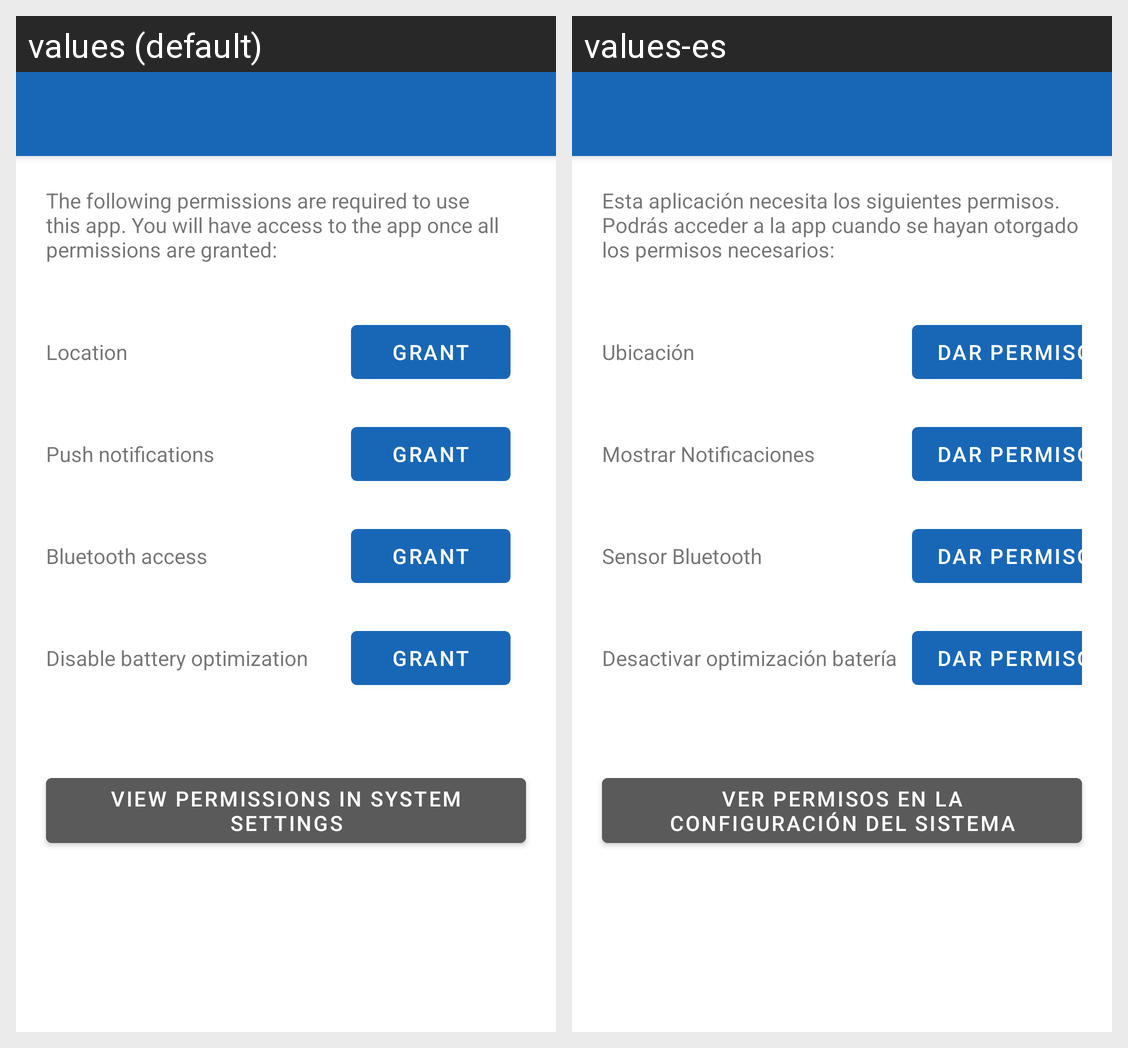

This grid shows one Android layout under two languages. Give, for every string resource on the screen, its name, the default text and each shown locale's text.
Android screen res/layout/activity_permissions.xml rendered under 2 locales, left to right: values (default), values-es. Device: Nexus 5 (rendered at 1080×1920; each locale shown at half size, 540×960, under a caption strip naming it); theme Theme.surCO.
Strings drawn on this screen, with the default value and each locale's value (text and hints the layout hard-codes, and strings that could not be matched under every locale, appear in the picture but are not listed):

permissions_needed
  values: The following permissions are required to use this app. You will have access to the app once all permissions are granted:
  values-es: Esta aplicación necesita los siguientes permisos. Podrás acceder a la app cuando se hayan otorgado los permisos necesarios:

permission_localization
  values: Location
  values-es: Ubicación

permission_grant
  values: Grant
  values-es: Dar permiso

permission_notification
  values: Push notifications
  values-es: Mostrar Notificaciones

permission_bluetooth
  values: Bluetooth access
  values-es: Sensor Bluetooth

battery_whitelist
  values: Disable battery optimization
  values-es: Desactivar optimización batería

permissions_show_in_settings
  values: View permissions in system settings
  values-es: Ver permisos en la configuración del sistema
